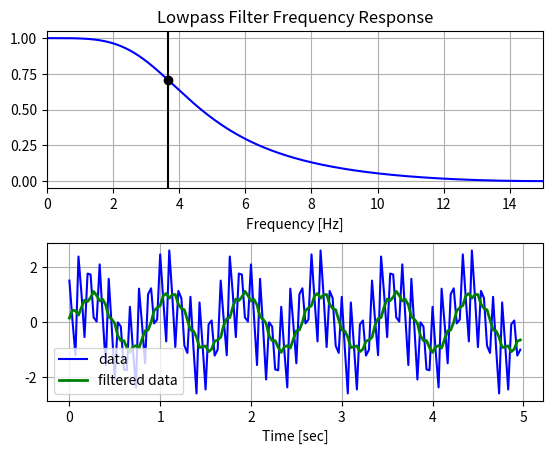

The matplotlib source for this figure:
import matplotlib.pyplot as plt
import numpy as np
from scipy.signal import butter, lfilter, freqz


def butter_lowpass(cutoff, fs, order=5):
    nyq = 0.5 * fs
    normal_cutoff = cutoff / nyq
    b, a = butter(order, normal_cutoff, btype='low', analog=False)
    return b, a

def butter_lowpass_filter(data, cutoff, fs, order=5):
    b, a = butter_lowpass(cutoff, fs, order=order)
    y = lfilter(b, a, data)
    return y


if __name__ == "__main__":
    # Filter requirements.
    order = 2
    fs = 30.0       # sample rate, Hz
    cutoff = 3.667  # desired cutoff frequency of the filter, Hz

    # Get the filter coefficients so we can check its frequency response.
    b, a = butter_lowpass(cutoff, fs, order)

    # Plot the frequency response.
    w, h = freqz(b, a, worN=8000)
    plt.subplot(2, 1, 1)
    plt.plot(0.5*fs*w/np.pi, np.abs(h), 'b')
    plt.plot(cutoff, 0.5*np.sqrt(2), 'ko')
    plt.axvline(cutoff, color='k')
    plt.xlim(0, 0.5*fs)
    plt.title("Lowpass Filter Frequency Response")
    plt.xlabel('Frequency [Hz]')
    plt.grid()
    # Demonstrate the use of the filter.
    # First make some data to be filtered.
    T = 5.0         # seconds
    n = int(T * fs) # total number of samples
    t = np.linspace(0, T, n, endpoint=False)
    # "Noisy" data.  We want to recover the 1.2 Hz signal from this.
    data = np.sin(1.2*2*np.pi*t) + 1.5*np.cos(9*2*np.pi*t) + 0.5*np.sin(12.0*2*np.pi*t)

    # Filter the data, and plot both the original and filtered signals.
    y = butter_lowpass_filter(data, cutoff, fs, order)

    plt.subplot(2, 1, 2)
    plt.plot(t, data, 'b-', label='data')
    plt.plot(t, y, 'g-', linewidth=2, label='filtered data')
    plt.xlabel('Time [sec]')
    plt.grid()
    plt.legend()

    plt.subplots_adjust(hspace=0.35)
    plt.show()
